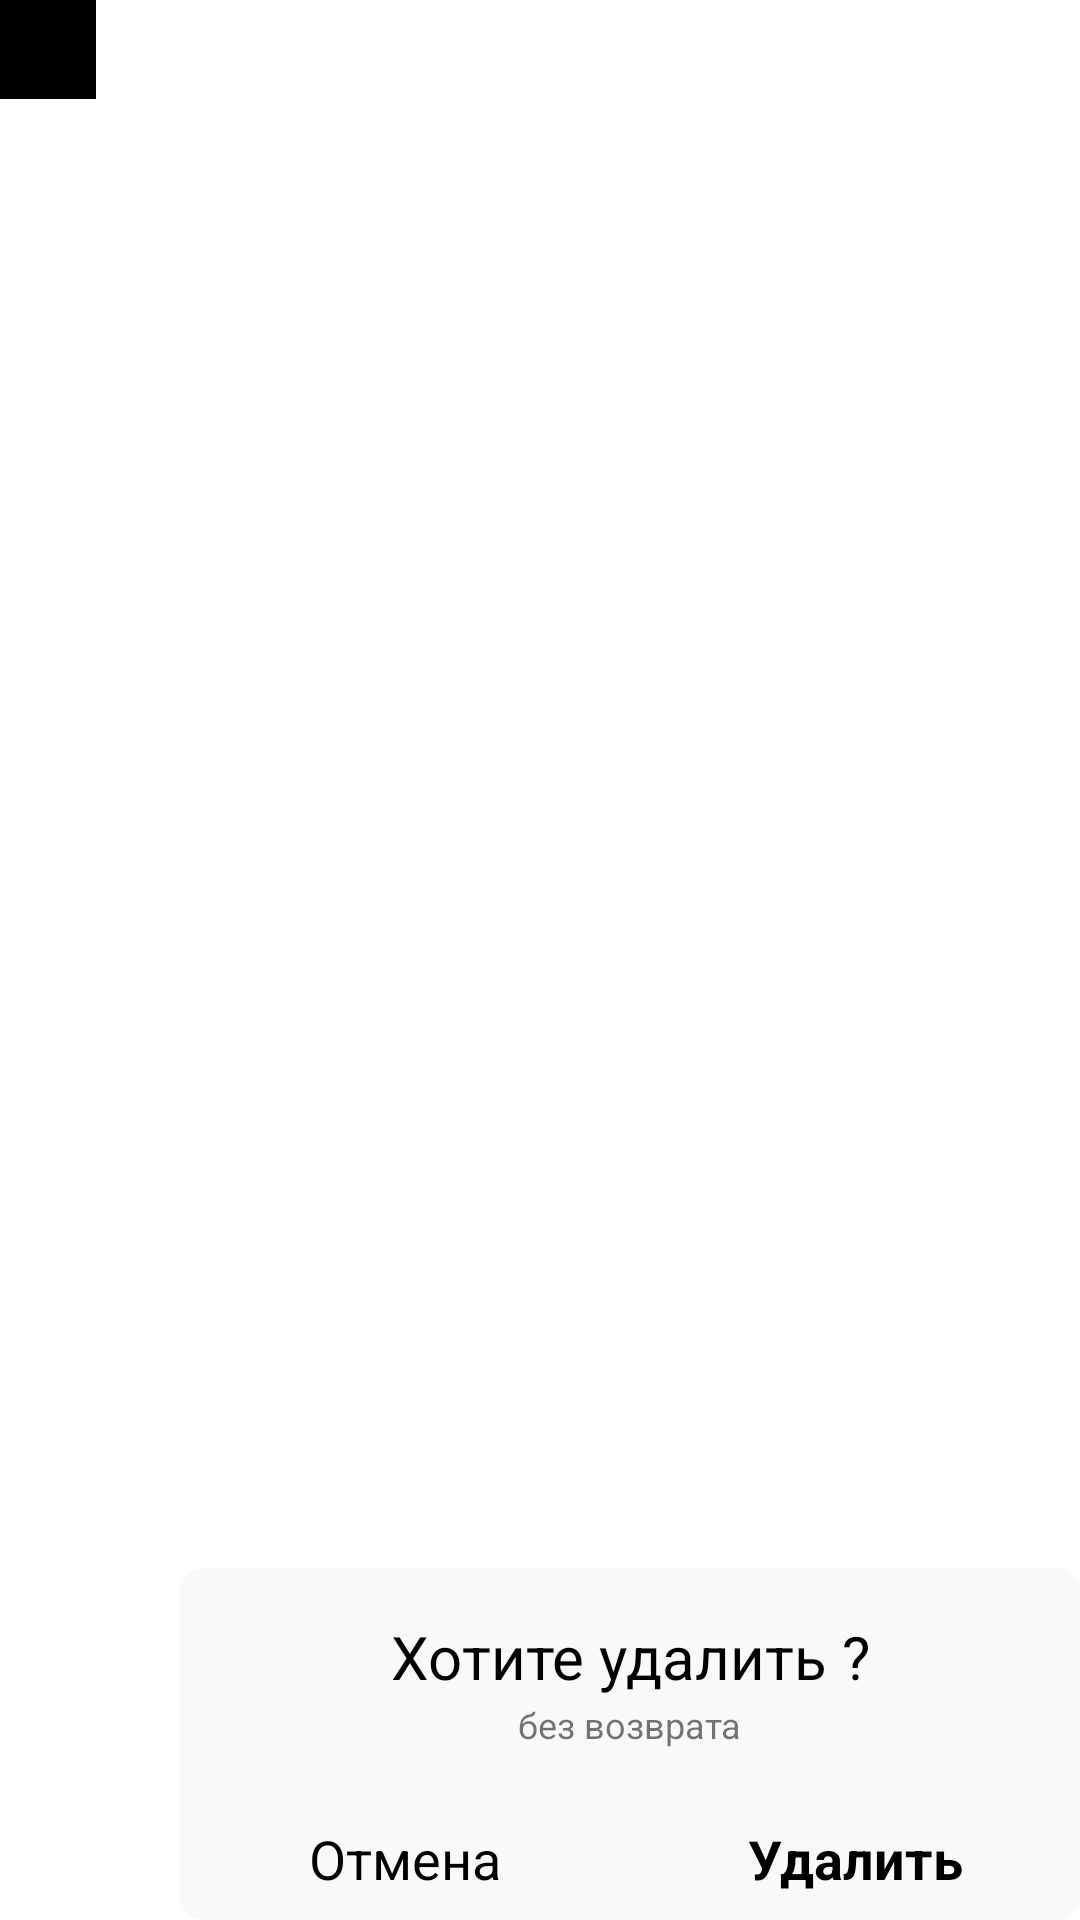

Reconstruct the res/layout file that produces this screen, plus the resources it refers to.
<!-- AndroidManifest.xml: application theme Theme.NewsApppp -->
<!-- res/layout/delete_dialog2.xml -->
<?xml version="1.0" encoding="utf-8"?>
<androidx.constraintlayout.widget.ConstraintLayout xmlns:android="http://schemas.android.com/apk/res/android"
    xmlns:app="http://schemas.android.com/apk/res-auto"
    xmlns:tools="http://schemas.android.com/tools"
    android:layout_width="wrap_content"
    android:layout_height="wrap_content">


    <androidx.constraintlayout.widget.ConstraintLayout
        android:layout_width="300dp"
        android:layout_height="wrap_content"
        android:layout_marginTop="32dp"
        android:background="@drawable/layout_corner"
        app:layout_constraintBottom_toBottomOf="parent"
        app:layout_constraintEnd_toEndOf="parent"
        app:layout_constraintHorizontal_bias="1.0"
        app:layout_constraintStart_toStartOf="parent"
        app:layout_constraintTop_toTopOf="parent"
        app:layout_constraintVertical_bias="1.0">

        <TextView
            android:id="@+id/background"
            android:layout_width="0dp"
            android:layout_height="0dp"
            app:layout_constraintBottom_toBottomOf="parent"
            app:layout_constraintEnd_toEndOf="parent"
            app:layout_constraintHorizontal_bias="1.0"
            app:layout_constraintStart_toStartOf="parent" />

        <TextView
            android:id="@+id/tvMassege"
            android:layout_width="0dp"
            android:layout_height="wrap_content"
            android:layout_marginStart="8dp"
            android:layout_marginTop="16dp"
            android:layout_marginEnd="8dp"
            android:elevation="10dp"
            android:gravity="center"
            android:text="Хотите удалить ?"
            android:textColor="@color/black"
            android:textSize="20sp"
            app:layout_constraintEnd_toEndOf="parent"
            app:layout_constraintHorizontal_bias="0.498"
            app:layout_constraintStart_toStartOf="parent"
            app:layout_constraintTop_toTopOf="parent" />

        <Button
            android:id="@+id/bDelete"
            android:layout_width="0dp"
            android:layout_height="wrap_content"
            android:layout_marginTop="4dp"
            android:layout_marginEnd="8dp"
            android:layout_weight="1"
            android:text="Удалить"
            android:visibility="gone"
            app:layout_constraintEnd_toEndOf="parent"
            app:layout_constraintTop_toBottomOf="@+id/tvMassege" />

        <Button
            android:id="@+id/bCansel"
            android:layout_width="wrap_content"
            android:layout_height="wrap_content"

            android:layout_marginStart="8dp"
            android:text="Отменить"
            android:visibility="gone"
            app:layout_constraintBottom_toBottomOf="parent"
            app:layout_constraintStart_toStartOf="parent"
            app:layout_constraintTop_toTopOf="@+id/textView3"
            app:layout_constraintVertical_bias="0.0" />

        <TextView
            android:id="@+id/textView3"
            android:layout_width="wrap_content"
            android:layout_height="wrap_content"
            android:layout_marginTop="1dp"
            android:text="без возврата"
            android:textSize="12sp"
            app:layout_constraintEnd_toEndOf="@+id/tvMassege"
            app:layout_constraintStart_toStartOf="@+id/tvMassege"
            app:layout_constraintTop_toBottomOf="@+id/tvMassege" />

        <TextView
            android:id="@+id/textView10"
            android:layout_width="150dp"
            android:layout_height="41dp"
            android:layout_marginTop="16dp"
            android:gravity="center"
            android:text="Отмена"
            android:textColor="@color/black"
            android:textSize="18sp"
            app:layout_constraintStart_toStartOf="parent"
            app:layout_constraintTop_toBottomOf="@+id/textView3" />

        <TextView
            android:id="@+id/textView11"
            android:layout_width="150dp"
            android:layout_height="41dp"
            android:gravity="center"
            android:text="Удалить"
            android:textColor="@color/black"
            android:textSize="18sp"
            android:textStyle="bold"
            app:layout_constraintBottom_toBottomOf="parent"
            app:layout_constraintEnd_toEndOf="parent" />

        <androidx.constraintlayout.widget.Guideline
            android:id="@+id/guideline3"
            android:layout_width="wrap_content"
            android:layout_height="wrap_content"
            android:orientation="horizontal"
            app:layout_constraintGuide_begin="82dp" />

    </androidx.constraintlayout.widget.ConstraintLayout>

    <ImageView
        android:id="@+id/imageView2"
        android:layout_width="32dp"
        android:layout_height="33dp"
        android:background="@color/black"
        app:srcCompat="@drawable/ic_delete"
        tools:layout_editor_absoluteX="136dp"
        tools:layout_editor_absoluteY="12dp" />

</androidx.constraintlayout.widget.ConstraintLayout>
<!-- resources referenced by this layout -->
<resources>
  <color name="black">#FF000000</color>
  <!-- drawable layout_corner (drawable) -->
  <?xml version="1.0" encoding="utf-8"?>
  <shape
      xmlns:android="http://schemas.android.com/apk/res/android" android:shape="rectangle">
      <solid android:color="@color/colorBackground"/>
      <corners android:radius="8dp"/>
  
  </shape>
  <style name="Theme.NewsApppp" parent="Theme.MaterialComponents.DayNight.NoActionBar">
          
          <item name="colorPrimary">@color/colorRed</item>
          <item name="colorPrimaryVariant">@color/colorRed</item>
          <item name="colorOnPrimary">@color/white</item>
          
          <item name="colorSecondary">@color/teal_200</item>
          <item name="colorSecondaryVariant">@color/teal_700</item>
          <item name="colorOnSecondary">@color/black</item>
          
          <item name="android:statusBarColor" tools:targetApi="l">@color/colorPrimaryDark</item>
          
  
      </style>
  <color name="colorBackground">#f9f9fa</color>
  <color name="colorRed">#E30105</color>
  <color name="white">#FFFFFFFF</color>
  <color name="teal_200">#FF03DAC5</color>
  <color name="teal_700">#FF018786</color>
  <color name="colorPrimaryDark">#cf2a2d</color>
</resources>
